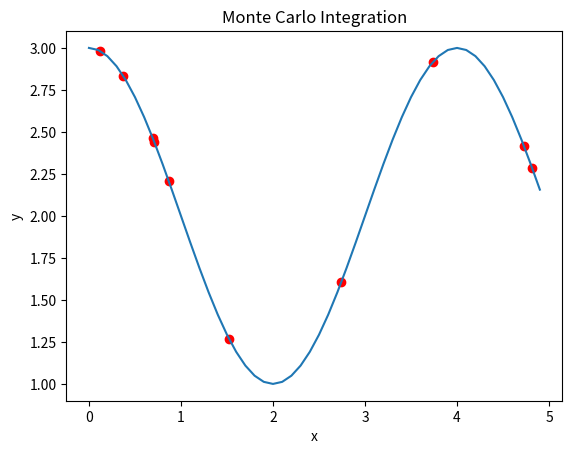

Source code (Python):
import matplotlib.pyplot as plt
import numpy as np

def f(x: np.ndarray) -> np.ndarray:
    return np.cos(x * np.pi * 0.5) + 2

low: float = 0.0
high: float = 5.0
x: np.ndarray = np.arange(low, high, 0.1)

num_samples: int = 10
uniform_x: np.ndarray = np.random.uniform(low=low, high=high, size=num_samples)
uniform_p: float = 1.0 / (high - low)

uniform_integral: float = 0
# uniform_integral = f(uniform_x).sum() / uniform_p
for i in range(0, num_samples):
    uniform_integral += f(uniform_x[i]) / uniform_p
uniform_integral /= num_samples

print("Integral: 10.6366")
print(f"Uniform Distribution: {uniform_integral}")

plt.plot(uniform_x, f(uniform_x), 'ro', label="Uniform X")
plt.plot(x, f(x), label="Function")

plt.xlabel(xlabel="x")
plt.ylabel(ylabel="y")
plt.title(label="Monte Carlo Integration")
plt.show()